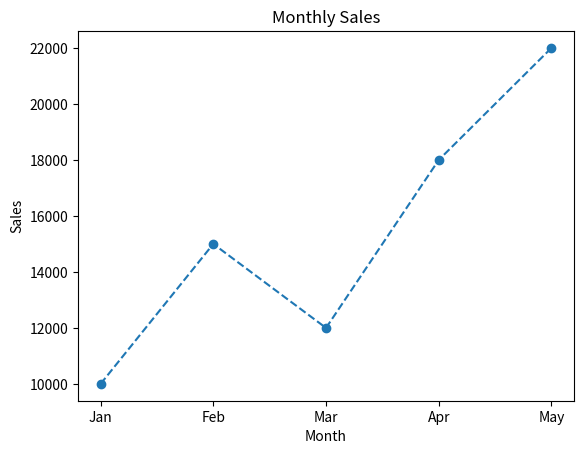

Python code for this plot:
import matplotlib.pyplot as plt
months = ["Jan", "Feb", "Mar", "Apr", "May"] 
sales = [10000, 15000, 12000, 18000, 22000] 
plt.plot(    months,    sales,    marker="o",    linestyle="--" ) 
plt.title("Monthly Sales") 
plt.xlabel("Month") 
plt.ylabel("Sales") 
plt.show()
